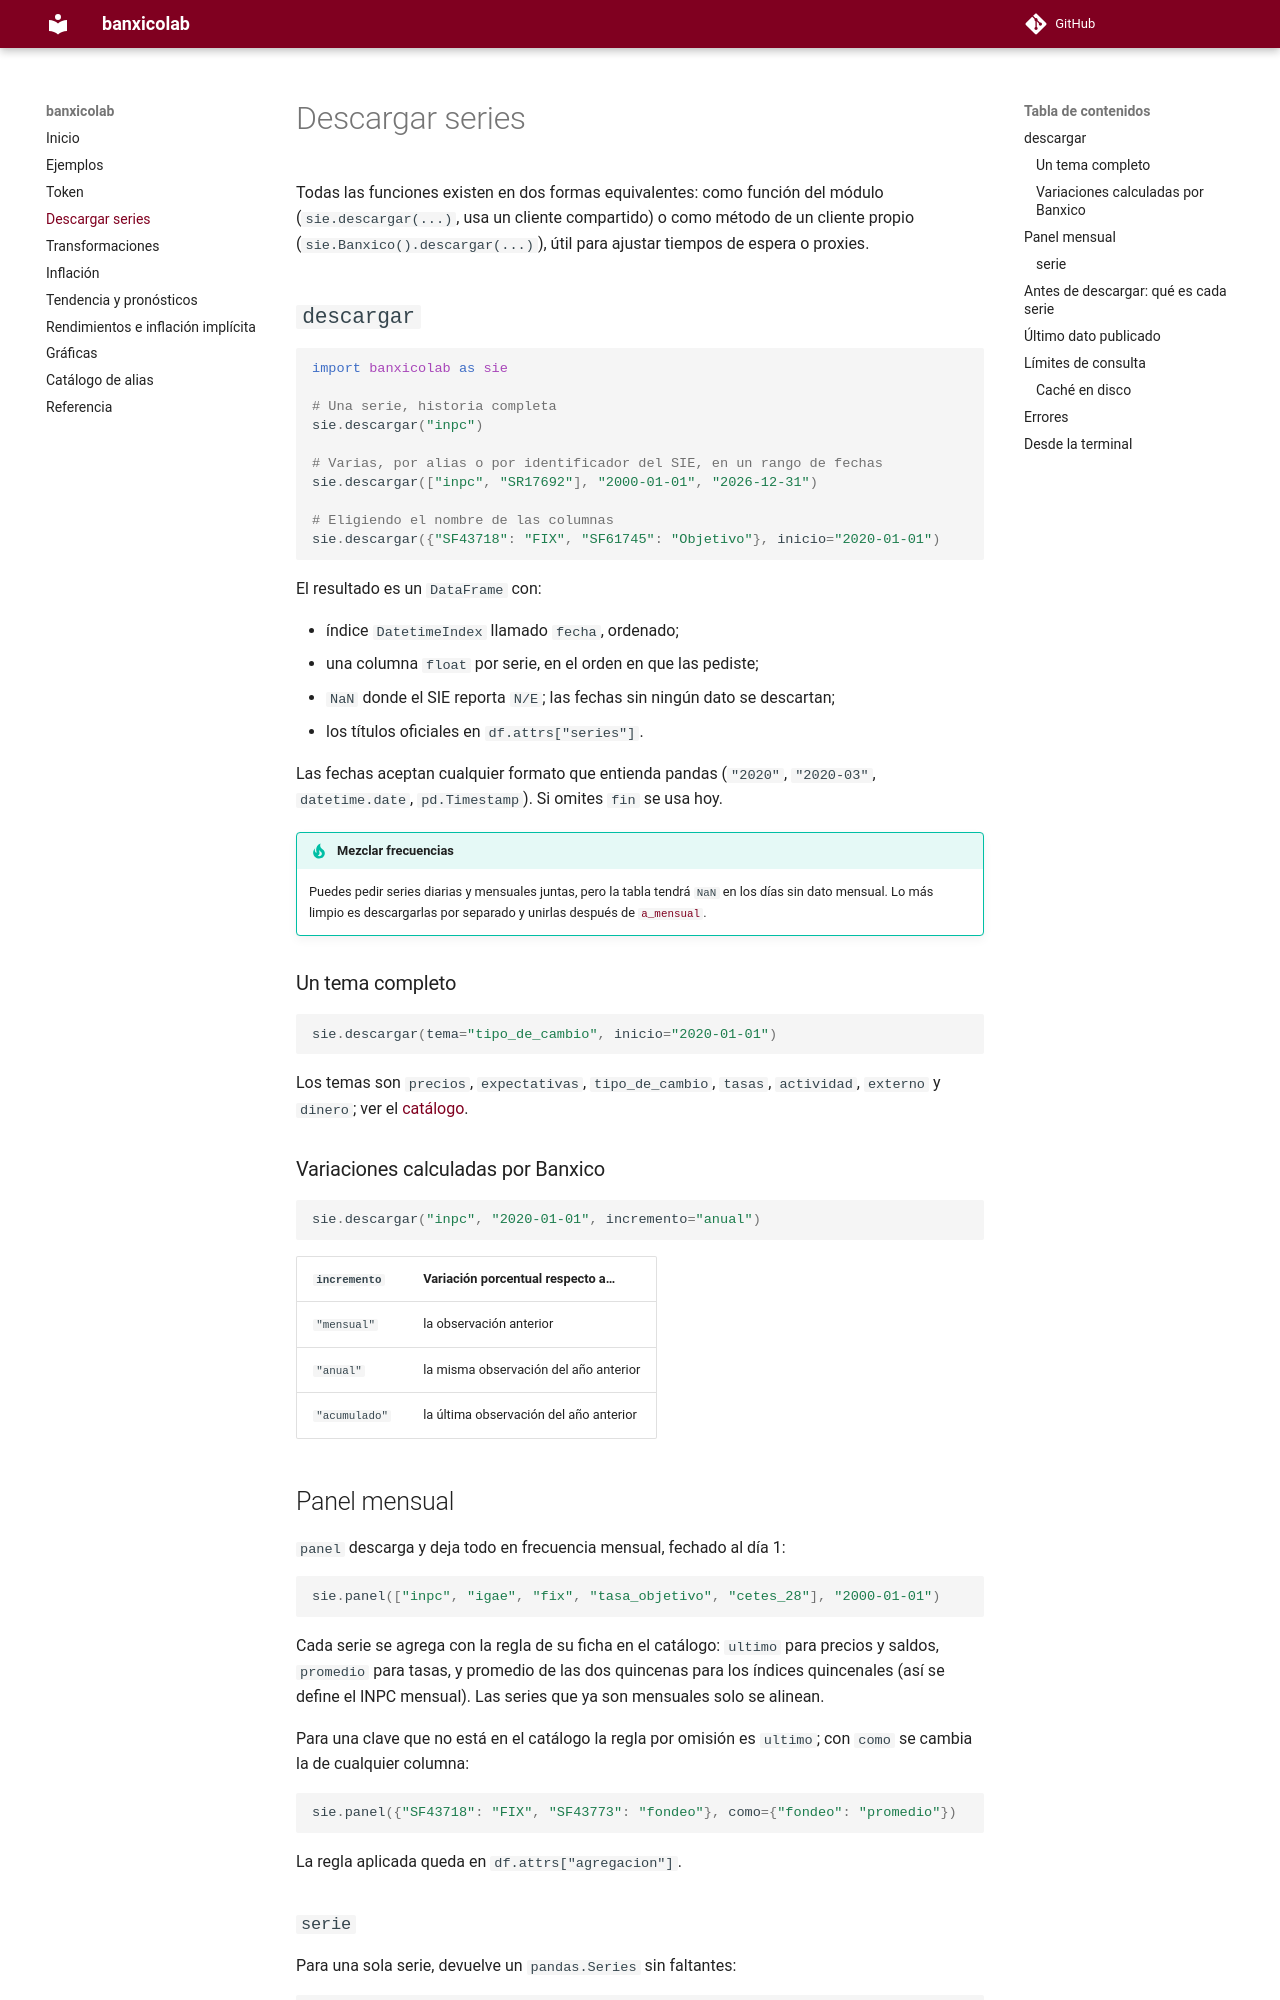

repository: AnaJZP/banxicolab · page: descarga/index.html · generator: mkdocs

# Descargar series

Todas las funciones existen en dos formas equivalentes: como función del módulo
(`sie.descargar(...)`, usa un cliente compartido) o como método de un cliente
propio (`sie.Banxico().descargar(...)`), útil para ajustar tiempos de espera o
proxies.

## `descargar`

```python
import banxicolab as sie

# Una serie, historia completa
sie.descargar("inpc")

# Varias, por alias o por identificador del SIE, en un rango de fechas
sie.descargar(["inpc", "SR17692"], "2000-01-01", "2026-12-31")

# Eligiendo el nombre de las columnas
sie.descargar({"SF43718": "FIX", "SF61745": "Objetivo"}, inicio="2020-01-01")
```

El resultado es un `DataFrame` con:

- índice `DatetimeIndex` llamado `fecha`, ordenado;
- una columna `float` por serie, en el orden en que las pediste;
- `NaN` donde el SIE reporta `N/E`; las fechas sin ningún dato se descartan;
- los títulos oficiales en `df.attrs["series"]`.

Las fechas aceptan cualquier formato que entienda pandas (`"2020"`,
`"2020-03"`, `datetime.date`, `pd.Timestamp`). Si omites `fin` se usa hoy.

!!! tip "Mezclar frecuencias"
    Puedes pedir series diarias y mensuales juntas, pero la tabla tendrá `NaN`
    en los días sin dato mensual. Lo más limpio es descargarlas por separado y
    unirlas después de [`a_mensual`](transformaciones.md#de-diario-a-mensual).

### Un tema completo

```python
sie.descargar(tema="tipo_de_cambio", inicio="2020-01-01")
```

Los temas son `precios`, `expectativas`, `tipo_de_cambio`, `tasas`, `actividad`,
`externo` y `dinero`; ver el [catálogo](catalogo.md).

### Variaciones calculadas por Banxico

```python
sie.descargar("inpc", "2020-01-01", incremento="anual")
```

| `incremento` | Variación porcentual respecto a… |
|---|---|
| `"mensual"` | la observación anterior |
| `"anual"` | la misma observación del año anterior |
| `"acumulado"` | la última observación del año anterior |

## Panel mensual

`panel` descarga y deja todo en frecuencia mensual, fechado al día 1:

```python
sie.panel(["inpc", "igae", "fix", "tasa_objetivo", "cetes_28"], "2000-01-01")
```

Cada serie se agrega con la regla de su ficha en el catálogo: `ultimo` para
precios y saldos, `promedio` para tasas, y promedio de las dos quincenas para
los índices quincenales (así se define el INPC mensual). Las series que ya son
mensuales solo se alinean.

Para una clave que no está en el catálogo la regla por omisión es `ultimo`; con
`como` se cambia la de cualquier columna:

```python
sie.panel({"SF43718": "FIX", "SF43773": "fondeo"}, como={"fondeo": "promedio"})
```

La regla aplicada queda en `df.attrs["agregacion"]`.
